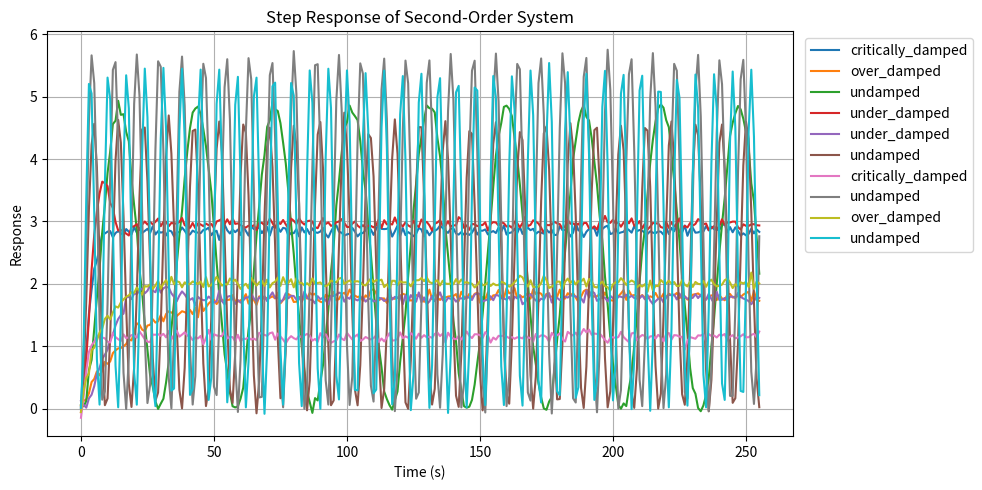

Reproduce this figure in Python.
# -*- coding: utf-8 -*-
"""
Generate Pseudo dataset of time response
Output format to the text file
  [y0, y1, ... , ymax], respond_type

@author: Eko Mursito Budi
di sini, gw cuma edit tipis2 aja

kekny banyak yg salah di kode ini.
"""
import random as rd
import time as time
import scipy.signal as ss
import numpy as np
import matplotlib.pyplot as plt


# Output file
file_name = "orde2_updated.csv"

# number of data, defaulnya 1000
max_data = 1000

# Minimal 128
max_sample = 256

# orde 2 parameter range
range_gain = [1, 3]
range_wn = [0.1, 1]

# maximum noise
max_noise = 0.05

# maximum data yang diplot ke grfik
max_plot = 10

# response type
response_types = ["undamped", "under_damped","critically_damped","over_damped"]

# waktu
x_time = np.arange(max_sample)

def step_orde2(gain=1, psi=1, wn=10):
    # buat sistem orde 2
    a0 = 1.0
    a1 = 2.0 * psi / wn
    a2 = 1 / (wn * wn)

    b0 = gain

    sys = ss.lti([b0], [a2, a1, a0])

    # hitung step response
    t,y = ss.step(sys, T=x_time)

    # tambah sedikit noise
    noise = max_noise * np.random.normal(size=y.shape)
    y_noisy = y + noise

    return y_noisy


def gen_step():
    # random parameter orde 2
    k = rd.uniform(range_gain[0], range_gain[1])
    wn = rd.uniform(range_wn[0], range_wn[1])
    """
    Disini, gw cuma mau coba bikin kode yg variasi dari class-nya, hampir mirip agar MEMUDAHKAN PROSES TRAINING.
    yk, klo lu berhadapan dengan class imbalance, akan lebih menyakitkan lagi saat melakukan proses oversampling atau class weighting (utk yg minor).
    Anggep aja, ini adalah salah satu proses dari "Data Cleaning"
    """

    # Menghasilkan angka acak antara 0 dan 99 (100 kemungkinan nilai)
    # Kita bagi 100 kemungkinan ini menjadi 4 bagian yang kurang lebih sama
    rtype_val = rd.randint(0, 99)

    if rtype_val < 25:         # Peluang 25/100 (25%) untuk undamped
        psi = 0
        d = 0
    elif rtype_val < 50:       # Peluang (50-25)/100 = 25/100 (25%) untuk under_damped
        psi = 0.05 + rd.random()*0.9 # Menjaga range psi yang valid untuk under_damped
        d = 1
    elif rtype_val < 75:       # Peluang (75-50)/100 = 25/100 (25%) untuk critically_damped
        psi = 1.0
        d = 2
    else:                      # Peluang (100-75)/100 = 25/100 (25%) untuk over_damped
        psi = 1.05 + rd.random()*10 # Menjaga range psi yang valid untuk over_damped
        d = 3

    y = step_orde2(gain=k, psi=psi, wn=wn)

    return y, d, k, wn, psi


# Main program

# Randomize based on time
current_time = time.time()
rd.seed(current_time)

# simpan untuk plot
y_plot=[]
l_plot=[]
i_plot = 0

# counter type
ctype = [0,0,0,0]

# buat dataset
# open file
with open(file_name, 'w') as file:

    header = "response, type"
    print(header)
    file.write(header+"\n")

    for i in range(max_data):
        y, rtype, k, wn, psi = gen_step()

        tt = response_types[rtype]

        # count the types
        ctype[rtype] += 1

        # simpan ke file
        # Mengubah format penyimpanan y agar lebih mudah dibaca dan diproses nanti
        """
        fyi, di sini gw cuman ngubah agar output dalam excelnya itu berbentuk "[array1 array2 array3], tipe"
        karena, di kode "gen_orde2" awal ngga kek gitu hasilnya. dah, 'sami'na wa atho'na" aja yagesya
        """
        # [y0 y1 ... y_max_sample-1]
        y_str = " ".join(map(str, y)) # Pisahkan nilai y dengan spasi
        line = f"[{y_str}],{tt}"
        file.write(line+"\n")

        # simpan untuk plot
        if i_plot < max_plot:
            i_plot += 1
            y_plot.append(y)
            desc = tt
            l_plot.append(desc)
            # Hanya print data yang akan diplot untuk mengurangi output console
            if i < max_plot:
                print(f"Data {i+1}: Type={tt}, k={k:.2f}, wn={wn:.2f}, psi={psi:.2f}")


# Laporkan hasilnya
print("----------------")
print("Response Count:")
for i in range(4):
    print(f"{response_types[i]} : {ctype[i]}")


# Plot hasilnya sebanyak max_plot saja
plt.figure(figsize=(10, 5))
for i in range(max_plot):
    plt.plot(x_time, y_plot[i], label=l_plot[i])

plt.legend(loc='upper right', bbox_to_anchor=(1.25, 1))

plt.xlabel("Time (s)")
plt.ylabel("Response")
plt.title("Step Response of Second-Order System")
plt.tight_layout()
plt.grid(True)
plt.show()
